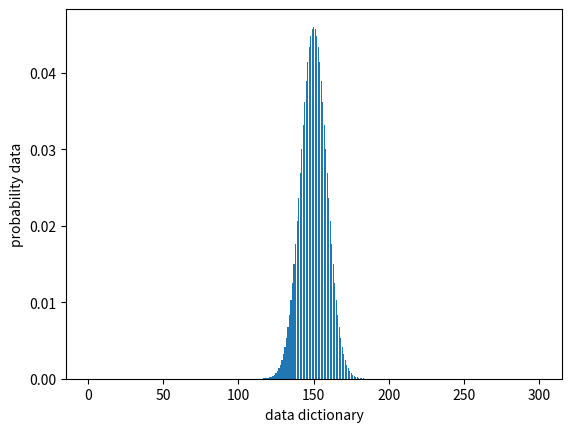

This figure's Python source:
import numpy as np 
import matplotlib.pyplot as plt
import seaborn as sns 
from scipy.stats import poisson,binom
n=300 ; p=0.5
values=np.arange(1,n+1)
pmf=binom.pmf(values,n,p)
#print(pmf)
plt.bar(values,pmf)
plt.xlabel("data dictionary")
plt.ylabel("probability data")
plt.show()
